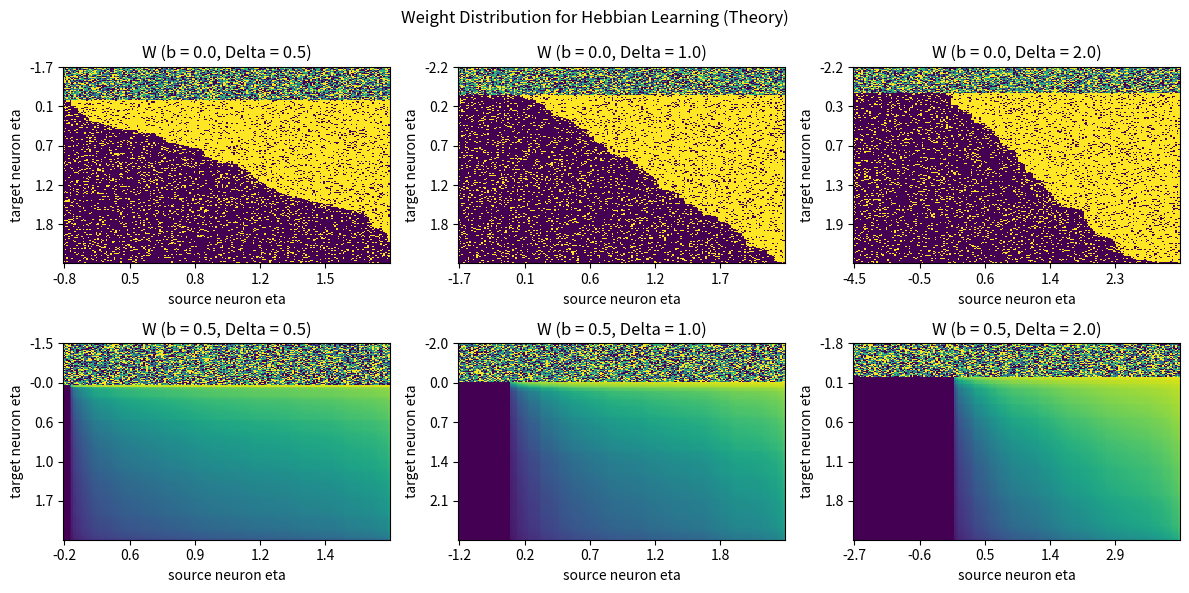

This figure's Python source: (Note: this script raises an exception after producing the figure.)
import numpy as np
import matplotlib.pyplot as plt

def second_derivative(w, x, y, b):
    return -b*(x+y)  + (1-b)*(x-y) - 2*w*(1-b)*(x-y)

def get_xy(fr_source: float, fr_target: float, condition: str) -> tuple:
    if condition == "hebbian":
        x = fr_target * fr_source
        y = fr_target**2
    elif condition == "antihebbian":
        x = fr_source**2
        y = fr_target*fr_source
    else:
        raise ValueError(f"Invalid condition: {condition}.")
    return x, y

def get_w_solution(w0: float, x: float, y: float, b: float) -> float:
    if b < 1.0 and x != y:
        a_term = 2*(b-1) * (x-y)
        b_term = x*(2*b-1) + y
        sqrt_term = np.sqrt((x-y)**2 + 4*x*y*b**2)
        w1 = (b_term + sqrt_term) / a_term
        w2 = (b_term - sqrt_term) / a_term
        ws = []
        for w in (w1, w2):
            sd = second_derivative(w, x, y, b)
            if 0 <= w <= 1 and (sd <= 0.0 or np.abs(w0 - w) < 1e-6):
                ws.append(w)
        return np.random.choice(ws)
    elif x + y > 0.0:
        return x / (x + y)
    else:
        return w0

def gaussian(N, eta: float, Delta: float) -> np.ndarray:
    etas = eta + Delta * np.random.randn(N)
    return np.sort(etas)

def get_qif_fr(x: np.ndarray) -> np.ndarray:
    fr = np.zeros_like(x)
    fr[x > 0] = np.sqrt(x[x > 0])
    return fr / np.pi

# parameter definition
condition = "hebbian"
distribution = "gaussian"
N = 200
Deltas_source = [0.5, 1.0, 2.0]
Delta_target = 1.0
eta_source, eta_target = 1.0, 1.0
bs = [0.0, 0.5]
res = {"b": [], "delta": [], "w": [], "eta_source": [], "eta_target": []}

for b in bs:
    for Delta_source in Deltas_source:

        # define source firing rate distribution
        etas_source = gaussian(N, eta_source, Delta_source)
        etas_target = gaussian(N, eta_target, Delta_target)
        fr_source = get_qif_fr(etas_source)
        fr_target = get_qif_fr(etas_target)

        # get weight solutions
        ws = []
        for target_fr in fr_target:
            row = []
            for source_fr in fr_source:
                x, y = get_xy(source_fr, target_fr, condition=condition)
                w0 = np.random.choice([0.0, 0.33, 0.66, 1.0])
                w = get_w_solution(w0, x, y, b)
                row.append(w)
            ws.append(row)

        # save results
        res["w"].append(np.asarray(ws))
        res["b"].append(b)
        res["delta"].append(Delta_source)
        res["eta_source"].append(etas_source)
        res["eta_target"].append(etas_target)

# plotting
fig, axes = plt.subplots(ncols=len(Deltas_source), nrows=len(bs), figsize=(12, 6))
ticks = np.arange(0, N, int(N/5))
for i, b in enumerate(bs):
    for j, Delta in enumerate(Deltas_source):

        # weight distribution
        ax = axes[i, j]
        idx1 = np.asarray(res["b"]) == b
        idx2 = np.asarray(res["delta"]) == Delta
        idx = np.argwhere((idx1 * idx2) > 0.5).squeeze()
        im = ax.imshow(np.asarray(res["w"][idx]), aspect="auto", interpolation="none", cmap="viridis",
                       vmax=1.0, vmin=0.0)
        ax.set_xlabel("source neuron eta")
        ax.set_ylabel("target neuron eta")
        ax.set_yticks(ticks, labels=np.round(res["eta_target"][idx][ticks], decimals=1))
        ax.set_xticks(ticks, labels=np.round(res["eta_source"][idx][ticks], decimals=1))
        ax.set_title(f"W (b = {b}, Delta = {Delta})")

        # # firing rate distribution
        # ax = axes[1, i]
        # im = ax.imshow(np.asarray(res["data"][b]["fr"]), aspect="auto", interpolation="none", cmap="cividis", vmax=fr_max)
        # plt.colorbar(im, ax=ax)
        # ax.set_xlabel("eta")
        # ax.set_ylabel("Delta")
        # ax.set_title(f"Firing Rates (b = {b})")

fig.suptitle(f"Weight Distribution for {'Hebbian' if condition == 'hebbian' else 'Anti-Hebbian'} Learning (Theory)")
plt.tight_layout()
fig.canvas.draw()
plt.savefig(f"../results/ss_weight_distribution_2d_{condition}.svg")
plt.show()
